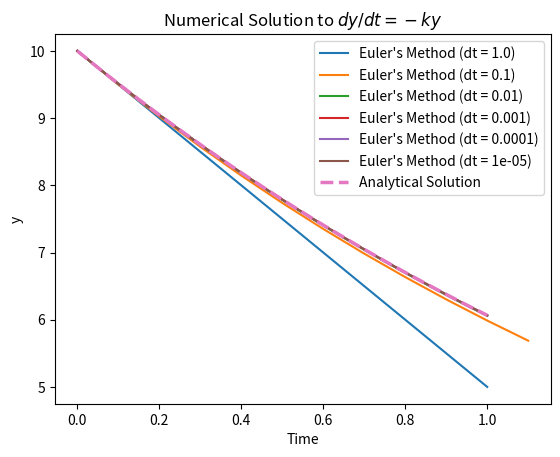

The script that saved this image:
# Author: Daniel J. Pierce
# Date: 2026-08-17

import matplotlib.pyplot as plt
import numpy as np

# Solving dy/dt = -ky


def main():
    # Define initial conditions

    y0 = 10.0
    k = 0.5

    # Initialize arrays for plotting

    t_analytical = np.linspace(0, 1, 100)
    y_analytical = y0 * np.exp(-k * t_analytical)

    # Euler's Method for multiple timesteps & plot against analytical solution

    time_steps = np.logspace(0, -5, 6)

    fig, ax = plt.subplots()
    ax.set_title(r"Numerical Solution to $dy/dt = -ky$")
    ax.set_xlabel("Time")
    ax.set_ylabel("y")

    for dt in time_steps:
        t_numerical, y_numerical = eulers_method(y0, k, dt)
        ax.plot(t_numerical, y_numerical, label=f"Euler's Method (dt = {dt})")
    
    ax.plot(t_analytical, y_analytical, label="Analytical Solution", linestyle = "--", linewidth = 2.5)
    ax.legend()
    plt.show()


def eulers_method(y0, k, dt):

    t_numerical, y_numerical = [0.0], [y0]
    t = 0.0
    y_current = y0

    while t < 1.0:
        y_next = y_current + dt * (-k * y_current)
        y_current = y_next
        y_numerical.append(y_current)
        t += dt
        t_numerical.append(t)

    return t_numerical, y_numerical


if __name__ == "__main__":
    main()
